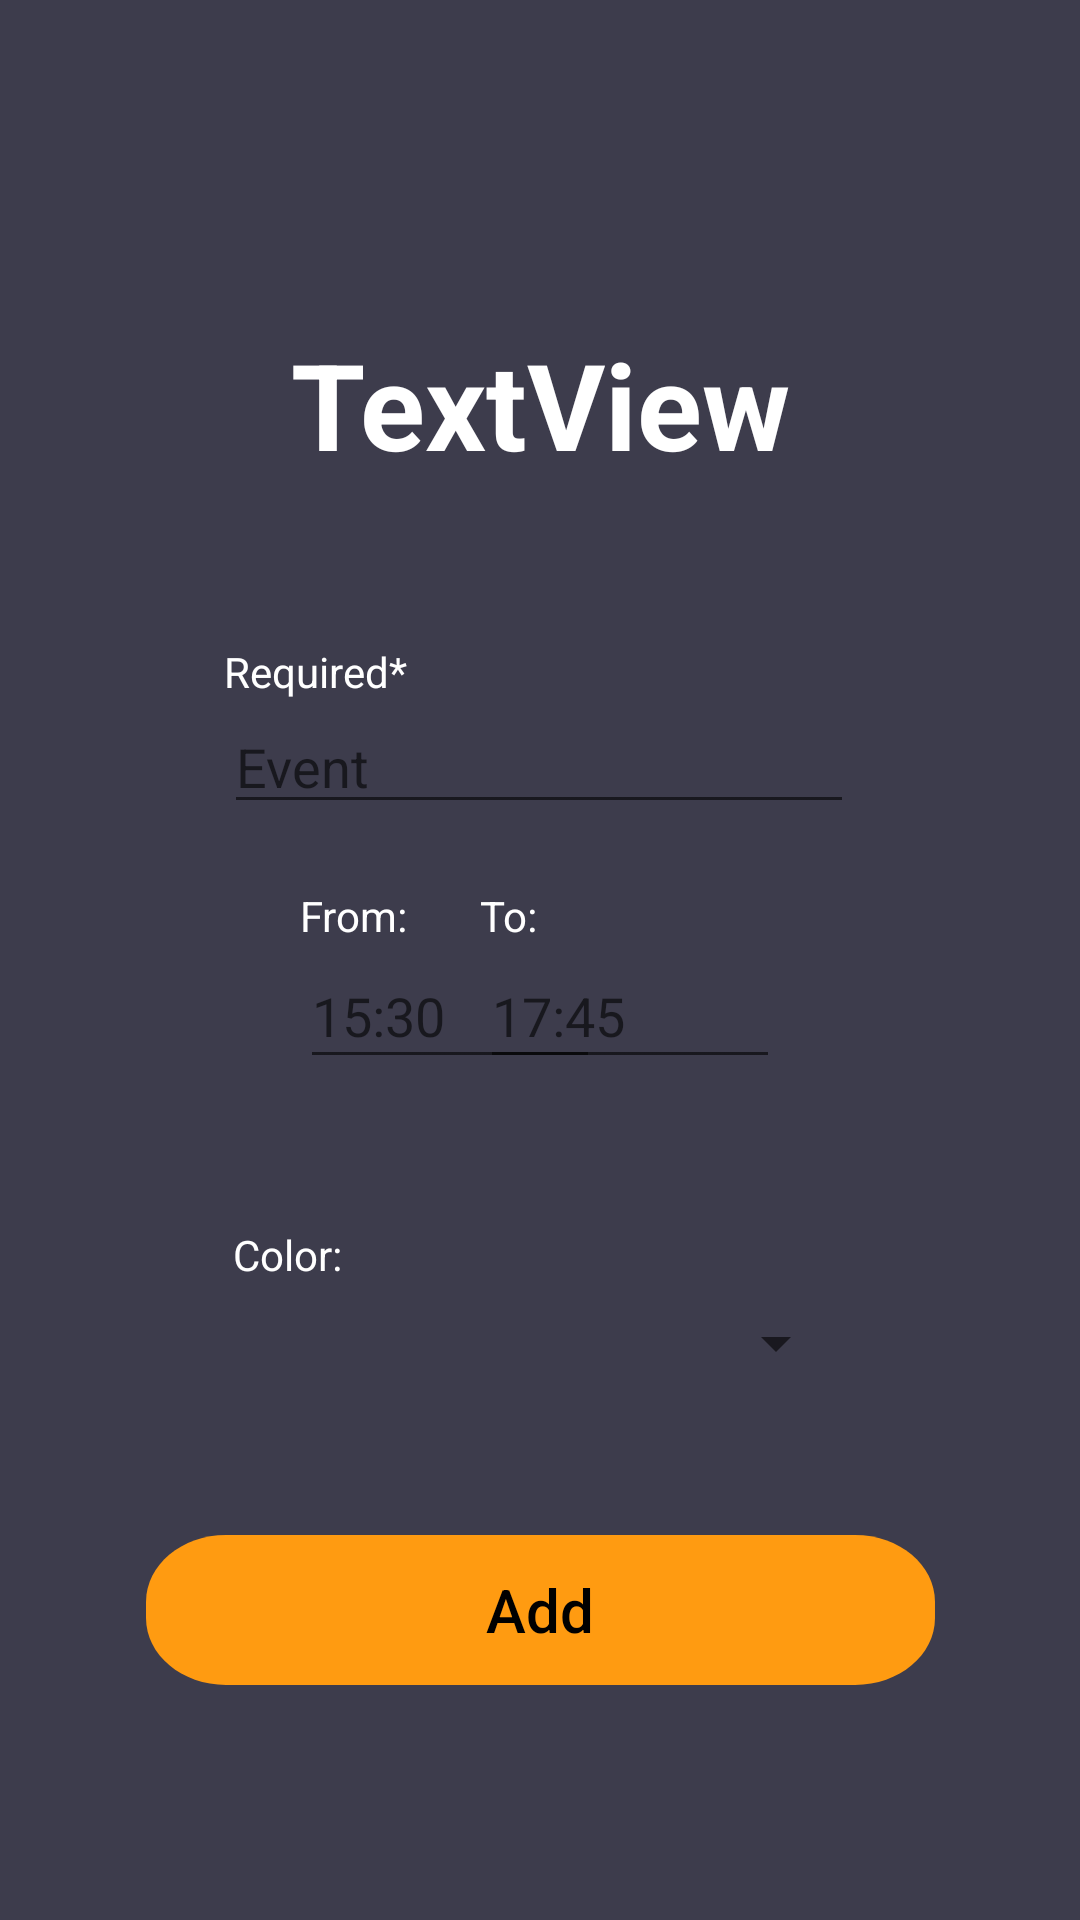

Write the Android layout XML for this screen, with the resource values it uses.
<!-- AndroidManifest.xml: application theme Theme.ProjectX -->
<!-- res/layout/fragment_add_new_calendar_event_part2.xml -->
<?xml version="1.0" encoding="utf-8"?>
<androidx.constraintlayout.widget.ConstraintLayout xmlns:android="http://schemas.android.com/apk/res/android"
    xmlns:app="http://schemas.android.com/apk/res-auto"
    xmlns:tools="http://schemas.android.com/tools"
    android:layout_width="match_parent"
    android:layout_height="match_parent"
    android:background="@color/background"
    tools:context=".AddNewCalendarEventPart2Fragment">


    <TextView
        android:id="@+id/eventDate"
        android:layout_width="wrap_content"
        android:layout_height="wrap_content"
        android:layout_marginTop="108dp"
        android:text="TextView"
        android:textColor="@color/white"
        android:textSize="40sp"
        android:textStyle="bold"
        app:layout_constraintEnd_toEndOf="parent"
        app:layout_constraintStart_toStartOf="parent"
        app:layout_constraintTop_toTopOf="parent" />

    <EditText
        android:id="@+id/eventText"
        android:layout_width="wrap_content"
        android:layout_height="wrap_content"
        android:layout_marginTop="72dp"
        android:ems="10"
        android:gravity="start|top"
        android:inputType="textMultiLine"
        android:hint="Event"
        android:textColor="@color/white"
        app:layout_constraintEnd_toEndOf="parent"
        app:layout_constraintHorizontal_bias="0.497"
        app:layout_constraintStart_toStartOf="parent"
        app:layout_constraintTop_toBottomOf="@+id/eventDate" />

    <EditText
        android:id="@+id/eventTimeTo"
        android:layout_width="100dp"
        android:layout_height="45dp"
        android:layout_marginTop="40dp"
        android:layout_marginEnd="100dp"
        android:ems="10"
        android:hint="17:45"
        android:inputType="time"
        app:layout_constraintEnd_toEndOf="parent"
        app:layout_constraintTop_toBottomOf="@+id/eventText" />

    <EditText
        android:id="@+id/eventTimeFrom"
        android:layout_width="100dp"
        android:layout_height="45dp"
        android:layout_marginStart="100dp"
        android:layout_marginTop="40dp"
        android:ems="10"
        android:hint="15:30"
        android:inputType="time"
        app:layout_constraintEnd_toStartOf="@+id/eventTimeTo"
        app:layout_constraintHorizontal_bias="0.0"
        app:layout_constraintStart_toStartOf="parent"
        app:layout_constraintTop_toBottomOf="@+id/eventText" />

    <Button
        android:id="@+id/button"
        android:layout_width="263dp"
        android:layout_height="50dp"
        android:layout_marginTop="44dp"
        android:background="@drawable/signin_button"
        android:text="Add"
        android:textAllCaps="false"
        android:textColor="@color/black"
        android:textSize="20sp"
        app:layout_constraintEnd_toEndOf="parent"
        app:layout_constraintStart_toStartOf="parent"
        app:layout_constraintTop_toBottomOf="@+id/event_color_spinner" />

    <TextView
        android:id="@+id/textView"
        android:layout_width="wrap_content"
        android:layout_height="wrap_content"
        android:text="From:"
        android:textColor="@color/white"
        app:layout_constraintBottom_toTopOf="@+id/eventTimeFrom"
        app:layout_constraintStart_toStartOf="@+id/eventTimeFrom" />

    <TextView
        android:id="@+id/textView2"
        android:layout_width="wrap_content"
        android:layout_height="wrap_content"
        android:text="Required*"
        android:textColor="@color/white"
        app:layout_constraintBottom_toTopOf="@+id/eventText"
        app:layout_constraintStart_toStartOf="@+id/eventText" />

    <TextView
        android:id="@+id/textView3"
        android:layout_width="wrap_content"
        android:layout_height="wrap_content"
        android:text="To:"
        android:textColor="@color/white"
        app:layout_constraintBottom_toTopOf="@+id/eventTimeTo"
        app:layout_constraintStart_toStartOf="@+id/eventTimeTo" />

    <Spinner
        android:id="@+id/event_color_spinner"
        android:layout_width="205dp"
        android:layout_height="40dp"
        android:layout_marginTop="68dp"
        app:layout_constraintEnd_toEndOf="parent"
        app:layout_constraintStart_toStartOf="parent"
        app:layout_constraintTop_toBottomOf="@+id/eventTimeFrom" />

    <TextView
        android:id="@+id/textView4"
        android:layout_width="wrap_content"
        android:layout_height="wrap_content"
        android:textColor="@color/white"
        android:text="Color:"
        app:layout_constraintBottom_toTopOf="@+id/event_color_spinner"
        app:layout_constraintStart_toStartOf="@+id/event_color_spinner" />

</androidx.constraintlayout.widget.ConstraintLayout>
<!-- resources referenced by this layout -->
<resources>
  <color name="background">#3D3C4C</color>
  <color name="black">#FF000000</color>
  <color name="white">#FFFFFFFF</color>
  <!-- drawable signin_button (drawable) -->
  <?xml version="1.0" encoding="utf-8"?>
  <vector xmlns:android="http://schemas.android.com/apk/res/android"
      xmlns:aapt="http://schemas.android.com/aapt"
      android:width="286dp"
      android:height="65dp"
      android:viewportWidth="286"
      android:viewportHeight="65">
  
      <group>
  
          <clip-path android:pathData="M29 0H257C273.016 0 286 12.9837 286 29V36C286 52.0163 273.016 65 257 65H29C12.9837 65 0 52.0163 0 36V29C0 12.9837 12.9837 0 29 0Z" />
  
          <path
              android:fillColor="@color/main_yellow"
              android:pathData="M0 0V65H286V0" />
      </group>
  
  </vector>
  <style name="Theme.ProjectX" parent="Theme.AppCompat.DayNight.NoActionBar">
          
          <item name="colorPrimary">@color/purple_500</item>
          <item name="colorPrimaryVariant">@color/purple_700</item>
          <item name="colorOnPrimary">@color/white</item>
          
          <item name="colorSecondary">@color/teal_200</item>
          <item name="colorSecondaryVariant">@color/teal_700</item>
          <item name="colorOnSecondary">@color/black</item>
          
          <item name="android:statusBarColor">?attr/colorPrimaryVariant</item>
          
      </style>
  <color name="main_yellow">#FF9B11</color>
  <color name="purple_500">#FF6200EE</color>
  <color name="purple_700">#FF3700B3</color>
  <color name="teal_200">#FF03DAC5</color>
  <color name="teal_700">#FF018786</color>
</resources>
